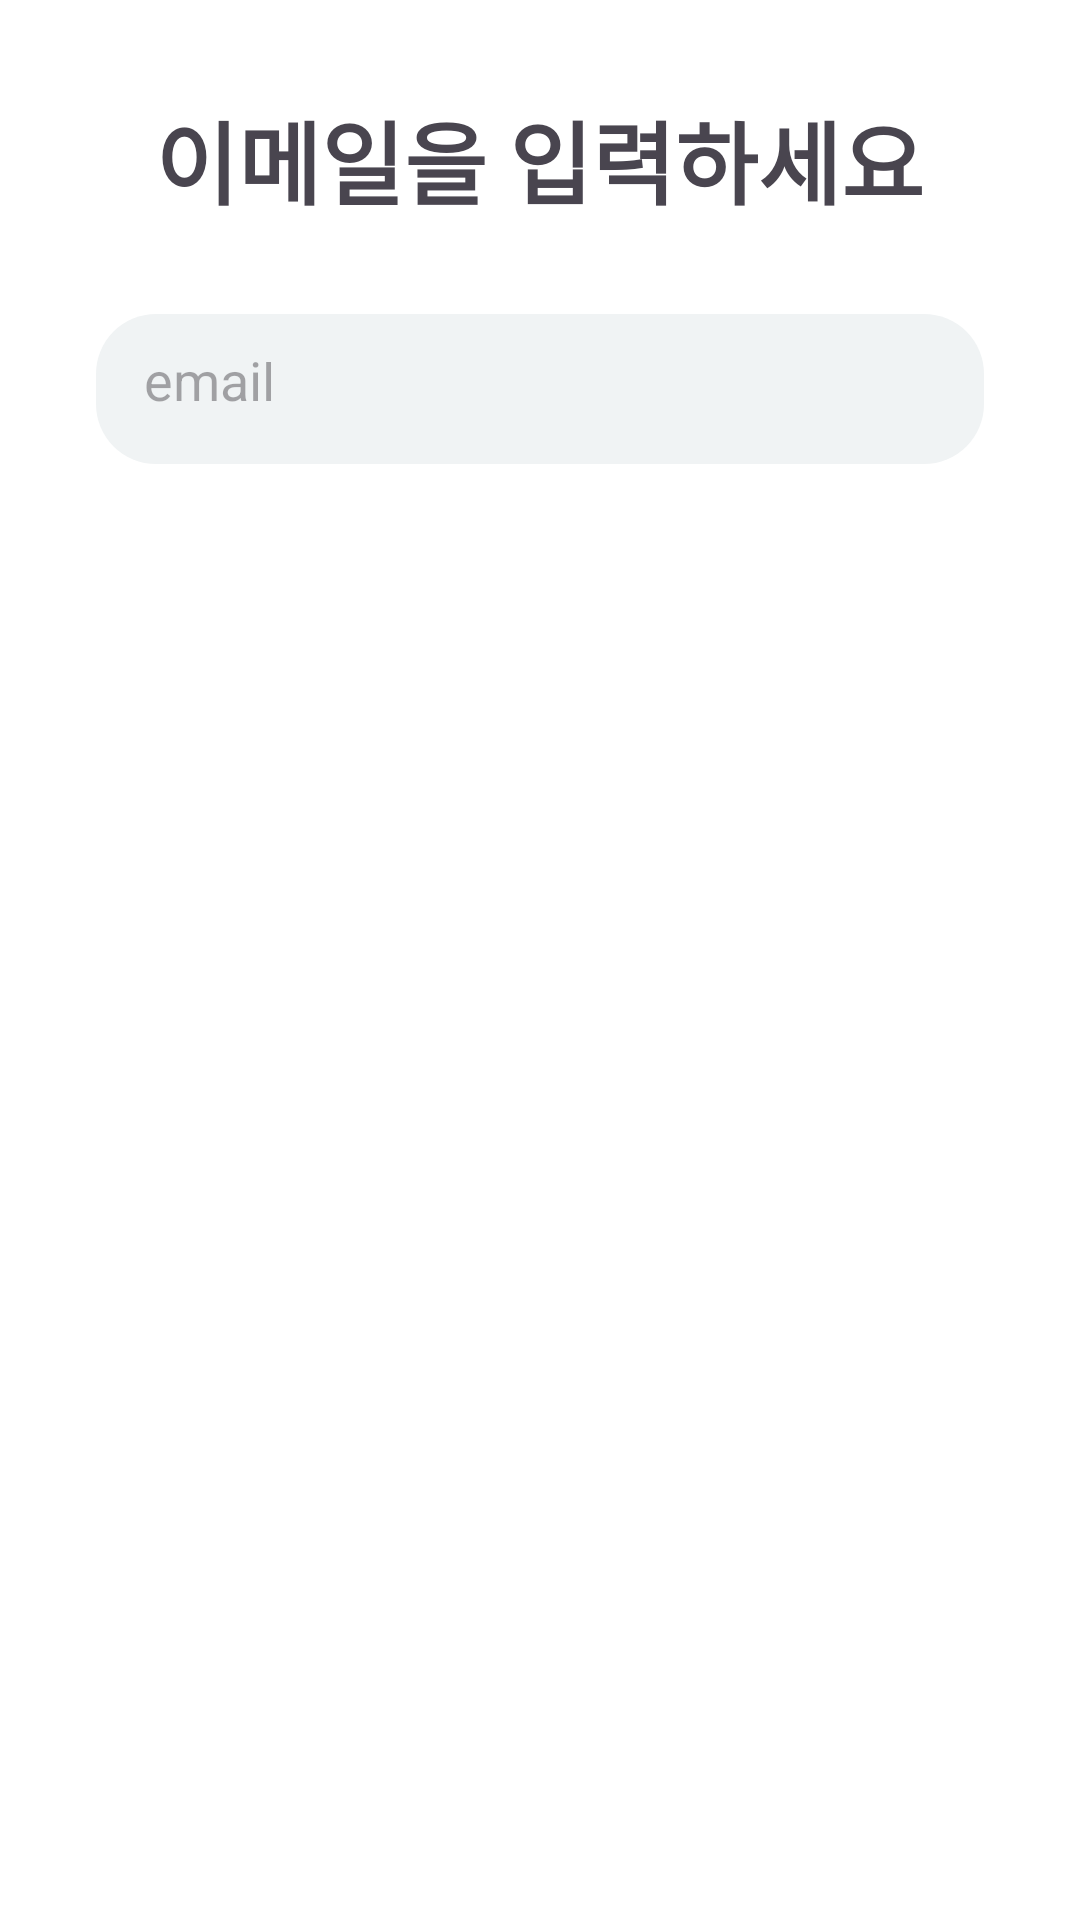

Layout XML and referenced resources for this Android screen:
<!-- AndroidManifest.xml: application theme Theme.Mountain -->
<!-- res/layout/fragment_email.xml -->
<?xml version="1.0" encoding="utf-8"?>
<LinearLayout xmlns:android="http://schemas.android.com/apk/res/android"
    android:layout_width="match_parent"
    android:layout_height="match_parent"
    android:orientation="vertical"
    android:padding="16dp">

    <TextView
        android:id="@+id/signUptext1"
        android:layout_width="wrap_content"
        android:layout_height="wrap_content"
        android:layout_below="@id/back_button"
        android:layout_gravity="center_horizontal"
        android:text="이메일을 입력하세요"
        android:textSize="30sp"
        android:textStyle="bold"
        android:layout_marginTop="15dp"
        />

    <EditText
        android:id="@+id/etEmail"
        android:layout_width="match_parent"
        android:layout_height="50dp"
        android:layout_below="@id/signUptext1"
        android:hint="email"
        android:layout_marginTop="30dp"
        android:layout_marginHorizontal="16dp"
        android:background="@drawable/signup_edittext_background"
        android:padding="16dp" />



    <EditText
        android:id="@+id/etVerificationCode"
        android:layout_width="match_parent"
        android:layout_height="50dp"
        android:hint="Verification Code"
        android:layout_marginTop="16dp"
        android:layout_marginHorizontal="16dp"
        android:background="@drawable/signup_edittext_background"
        android:visibility="gone" />




</LinearLayout>
<!-- resources referenced by this layout -->
<resources>
  <!-- drawable signup_edittext_background (drawable) -->
  <?xml version="1.0" encoding="utf-8"?>
  <shape xmlns:android="http://schemas.android.com/apk/res/android">
      <solid android:color="@color/Light_gray" />
      <corners android:radius="20dp" />
      <padding
          android:left="10dp"
          android:top="10dp"
          android:right="10dp"
          android:bottom="10dp" />
  </shape>
  <style name="Theme.Mountain" parent="Base.Theme.Mountain">
          
      </style>
  <color name="Light_gray">#f0f3f4</color>
  <style name="Base.Theme.Mountain" parent="Theme.Material3.DayNight.NoActionBar">
          
          <item name="android:windowBackground">@android:color/white</item>
          
          <item name="colorPrimary">@android:color/white</item>
          
          <item name="colorPrimaryDark">@android:color/white</item>
          
          <item name="colorAccent">@color/black</item>
      </style>
  <color name="black">#FF000000</color>
</resources>
